Run: headless pygame with SDL's dummy video driver; simulated clock (each Clock.tick advances the game by its frame time, no real sleeping); random seed 0; keys injected as events and as key.get_pressed() state; no mouse input.
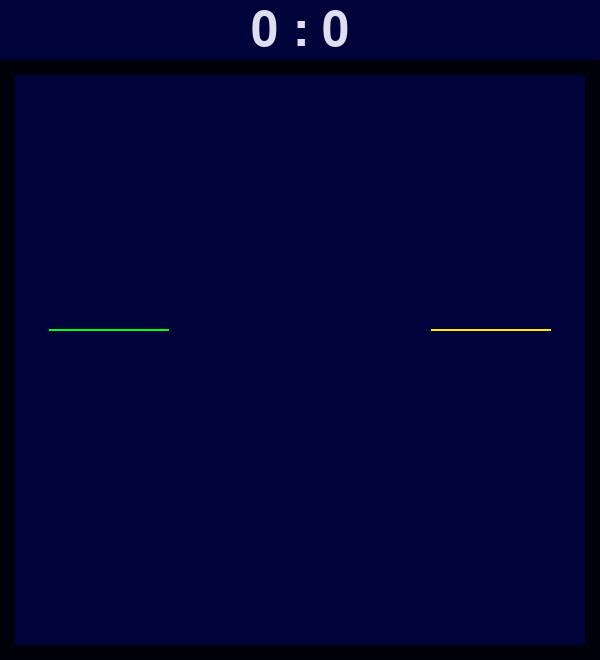
Frame 1 of 4 · flips 1–60 · no input
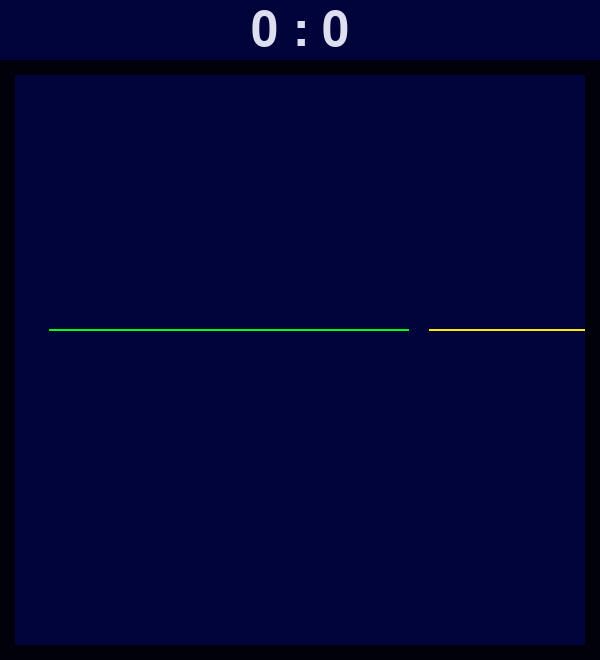
Frame 2 of 4 · flips 61–180 · tapped SPACE, RETURN · held RIGHT (→), D
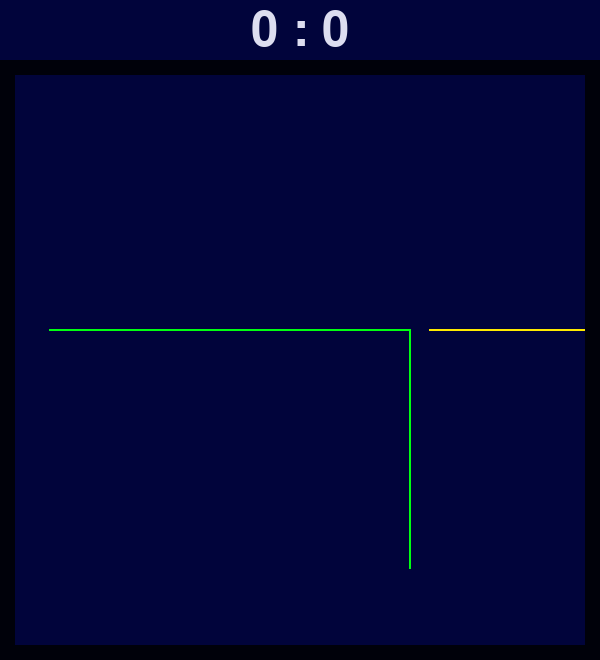
Frame 3 of 4 · flips 181–300 · held DOWN (↓), S
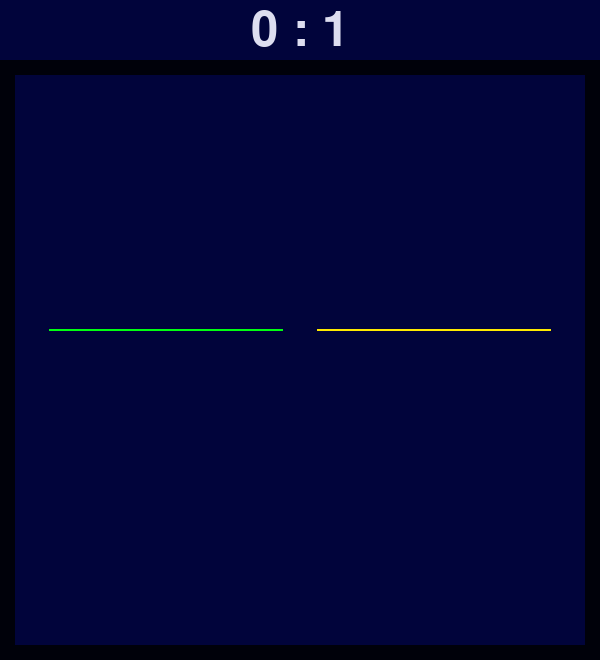
Frame 4 of 4 · flips 301–420 · held LEFT (←), A, UP (↑), W

The pygame program that drew these frames:

# A remake of the classic arcade game Tron
# Date 04/07/24
# Created by: Yoshi Gamer 360

# Player 1 uses WASD to move
# Player 2 uses arrow keys to move

# Libraries
import pygame, time

# Start game engine
pygame.init()

# Define colour variables
colourBackground = (1, 4, 59)
colourPlayer1 = (0, 255, 17)
colourPlayer2 = (255, 234, 0)
colourWalls = (0, 1, 10)
colourText = (221, 222, 240)

# Player class
class Player:
    def __init__(self, x, y , bearing , colour):
        self.x = x
        self.y = y
        self.bearing = bearing
        self.colour = colour
        self.speed = 1
        self.rect = pygame.Rect(self.x -1, self.y -1, 2, 2)

    def draw(self):
        self.rect = pygame.Rect(self.x -1, self.y -1, 2, 2)
        pygame.draw.rect(screen, self.colour, self.rect, 0)

    def move(self):
        self.x += self.bearing[0]
        self.y += self.bearing[1]

# New game function - to create players
def newGame():
    newP1 = Player(50, height / 2, (2, 0), colourPlayer1)
    newP2 = Player(width - 50, height / 2, (-2, 0), colourPlayer2)
    return newP1, newP2

# Set up the game window
width, height = 600,660
offset = height - width
screen = pygame.display.set_mode((width, height))
pygame.display.set_caption("Tron by Yoshi_Gamer_360")

# Font and clock
font = pygame.font.SysFont("Centaur", 72)
clock = pygame.time.Clock()
checkTime = time.time()

# Define players and paths of players
objects = list()
path = list()
p1, p2 = newGame()
objects.append(p1)
objects.append(p2)
path.append((p1.rect, '1'))
path.append((p2.rect, '2'))

# Score
playerScore = [0, 0]

# Create walls and wall array
wallRects = [
    pygame.Rect([0, offset, 15, height]),
    pygame.Rect([0, offset, width, 15]),
    pygame.Rect([width - 15, offset, 15, height]),
    pygame.Rect([0, height - 15, width, 15])]

# Game state
done = False
new = False

# Game play loop
while not done:
    # Loop over all events happening in the game
    for event in pygame.event.get():
        if event.type == pygame.QUIT:
            done = True
        elif event.type == pygame.KEYDOWN:
            # Player 1 controls
            if event.key == pygame.K_w:
                objects[0].bearing = (0, -2)
            elif event.key == pygame.K_s:
                objects[0].bearing = (0, 2)
            elif event.key == pygame.K_a:
                objects[0].bearing = (-2, 0)
            elif event.key == pygame.K_d:
                objects[0].bearing = (2, 0)
            # Player 2 controls
            if event.key == pygame.K_UP:
                objects[1].bearing = (0, -2)
            elif event.key == pygame.K_DOWN:
                objects[1].bearing = (0, 2)
            elif event.key == pygame.K_LEFT:
                objects[1].bearing = (-2, 0)
            elif event.key == pygame.K_RIGHT:
                objects[1].bearing = (2, 0)
                    
    screen.fill(colourBackground)

    # Render the walls
    for r in wallRects:
        pygame.draw.rect(screen, colourWalls, r, 0)

    # Loop over players
    for obj in objects:
        if (obj.rect, '1') in path or (obj.rect, '2') in path or \
           obj.rect.collidelist(wallRects) > -1:
            if (time.time() - checkTime) >= 0.1:
                checkTime = time.time()
                if obj.colour == colourPlayer1:
                    playerScore[1] += 1
                else:
                    playerScore[0] += 1
                new = True
                newP1, newP2= newGame()
                objects = [newP1, newP2]
                path = [(p1.rect, '1'), (p2.rect, '2')]
                break
        else:
            if obj.colour == colourPlayer1:
                path.append((obj.rect, '1'))
            else:
                path.append((obj.rect, '2'))
        obj.draw()
        obj.move()

    # Loop over the paths and render them
    for rect in path:
        if new is True:
            path = []
            new = False
            break
        if rect[1] == '1':
            pygame.draw.rect(screen, colourPlayer1, rect[0], 0)
        else:
            pygame.draw.rect(screen, colourPlayer2, rect[0], 0)

    # Render the score text
    scoreText = font.render(f"{playerScore[0]} : {playerScore[1]}",
                             True, colourText)
    scoreTextRect = scoreText.get_rect()
    scoreTextRect.centerx = int(width/2)
    scoreTextRect.centery = int(offset/2)
    screen.blit(scoreText, scoreTextRect)
    
    # Update the current frame
    pygame.display.flip()
    # Set the frame rate (speed)
    clock.tick(60)

pygame.quit()
